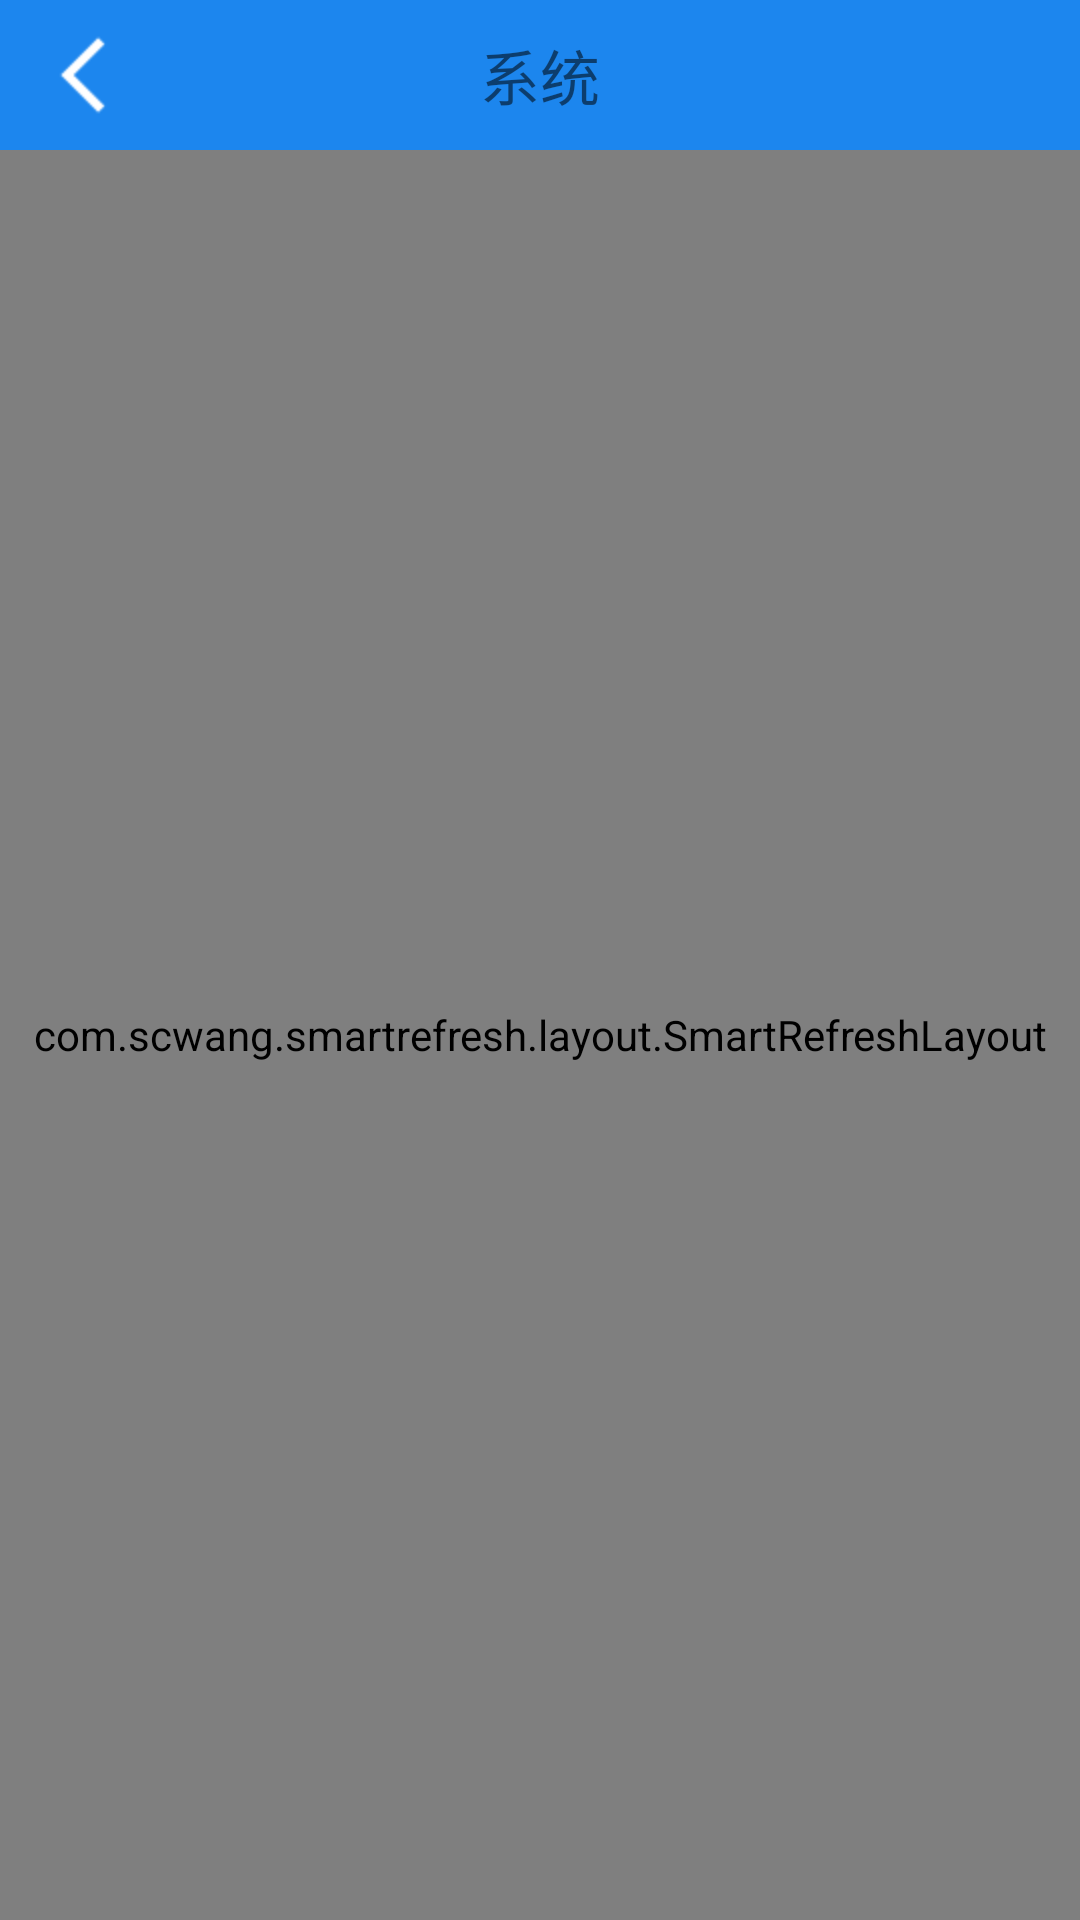

This screen was rendered from an Android layout file. Write that file and the resources it references.
<!-- AndroidManifest.xml: application theme AppTheme -->
<!-- res/layout/fragment_four.xml -->
<?xml version="1.0" encoding="utf-8"?>
<LinearLayout xmlns:android="http://schemas.android.com/apk/res/android"
    android:layout_width="match_parent"
    xmlns:app="http://schemas.android.com/apk/res-auto"
    android:orientation="vertical"
    android:layout_height="match_parent">
    <include layout="@layout/nav_bar"/>
    <com.scwang.smartrefresh.layout.SmartRefreshLayout
        android:id="@+id/f_refreshLayout"
        android:layout_width="match_parent"
        android:layout_height="match_parent"
        app:srlPrimaryColor="@color/colorMain"
        app:srlAccentColor="@android:color/background_dark"
        >
    
    <com.scwang.smartrefresh.layout.header.ClassicsHeader
        android:layout_width="match_parent"
        android:layout_height="wrap_content"
        app:srlTextPulling="下拉刷新"
        app:srlTextLoading="等待底部加载完成…"
        app:srlTextRelease="松开刷新"
        app:srlTextFinish="刷新完成"
        app:srlTextFailed="刷新失败"
        app:srlTextUpdate="上次更新 MM-dd HH:mm"
        app:srlTextRefreshing="刷新中..." />
        <android.support.v7.widget.RecyclerView
            android:id="@+id/info_grid"
            android:layout_width="match_parent"
            android:layout_height="wrap_content"/>
        <com.scwang.smartrefresh.layout.footer.ClassicsFooter
            android:layout_width="match_parent"
            android:textColor="@android:color/black"
            android:layout_height="wrap_content"
            app:srlTextPulling="上拉加载更多"
            app:srlTextRelease="释放立即加载"
            app:srlTextLoading="正在加载…"
            app:srlTextRefreshing="等待头部刷新完成…"
            app:srlTextFinish="加载完成"
            app:srlTextFailed="加载失败"
            app:srlTextNothing="没有更多数据了"/>
    </com.scwang.smartrefresh.layout.SmartRefreshLayout>
</LinearLayout>
<!-- res/layout/nav_bar.xml (included above) -->
<?xml version="1.0" encoding="utf-8"?>
<FrameLayout
    xmlns:android="http://schemas.android.com/apk/res/android"
    android:layout_width="match_parent"
    android:paddingLeft="@dimen/marginSize"
    android:paddingRight="@dimen/marginSize"
    android:background="@color/colorMain"
    android:layout_height="@dimen/navBarHeight">

    <ImageView
        android:id="@+id/nav_back"
        android:layout_width="wrap_content"
        android:layout_height="wrap_content"
        android:src="@mipmap/fanhui"
        android:background="@drawable/btn_commit_select"
        android:layout_gravity="center|left"
        />

    <TextView
        android:id="@+id/nav_title"
        android:layout_width="wrap_content"
        android:layout_height="wrap_content"
        android:layout_gravity="center"
        android:text="系统"
        android:textSize="@dimen/navTextSize"
        />
    <ImageView
        android:id="@+id/nav_user"
        android:layout_width="wrap_content"
        android:layout_height="wrap_content"
        android:layout_gravity="center|right"
        android:src="@mipmap/user"
        android:background="@drawable/btn_commit_select"
        />
</FrameLayout>
<!-- resources referenced by this layout -->
<resources>
  <color name="colorMain">#1C86EE</color>
  <dimen name="marginSize">12dp</dimen>
  <dimen name="navBarHeight">50dp</dimen>
  <dimen name="navTextSize">20sp</dimen>
  <!-- mipmap fanhui: png bitmap (mipmap-hdpi, 622 bytes) -->
  <style name="AppTheme" parent="Theme.AppCompat.Light.DarkActionBar">
          
          <item name="colorPrimary">@color/colorPrimary</item>
          <item name="colorPrimaryDark">@color/colorPrimaryDark</item>
          <item name="colorAccent">@color/colorAccent</item>
      </style>
  <color name="colorPrimary">#008577</color>
  <color name="colorPrimaryDark">#00574B</color>
  <color name="colorAccent">#D81B60</color>
</resources>
